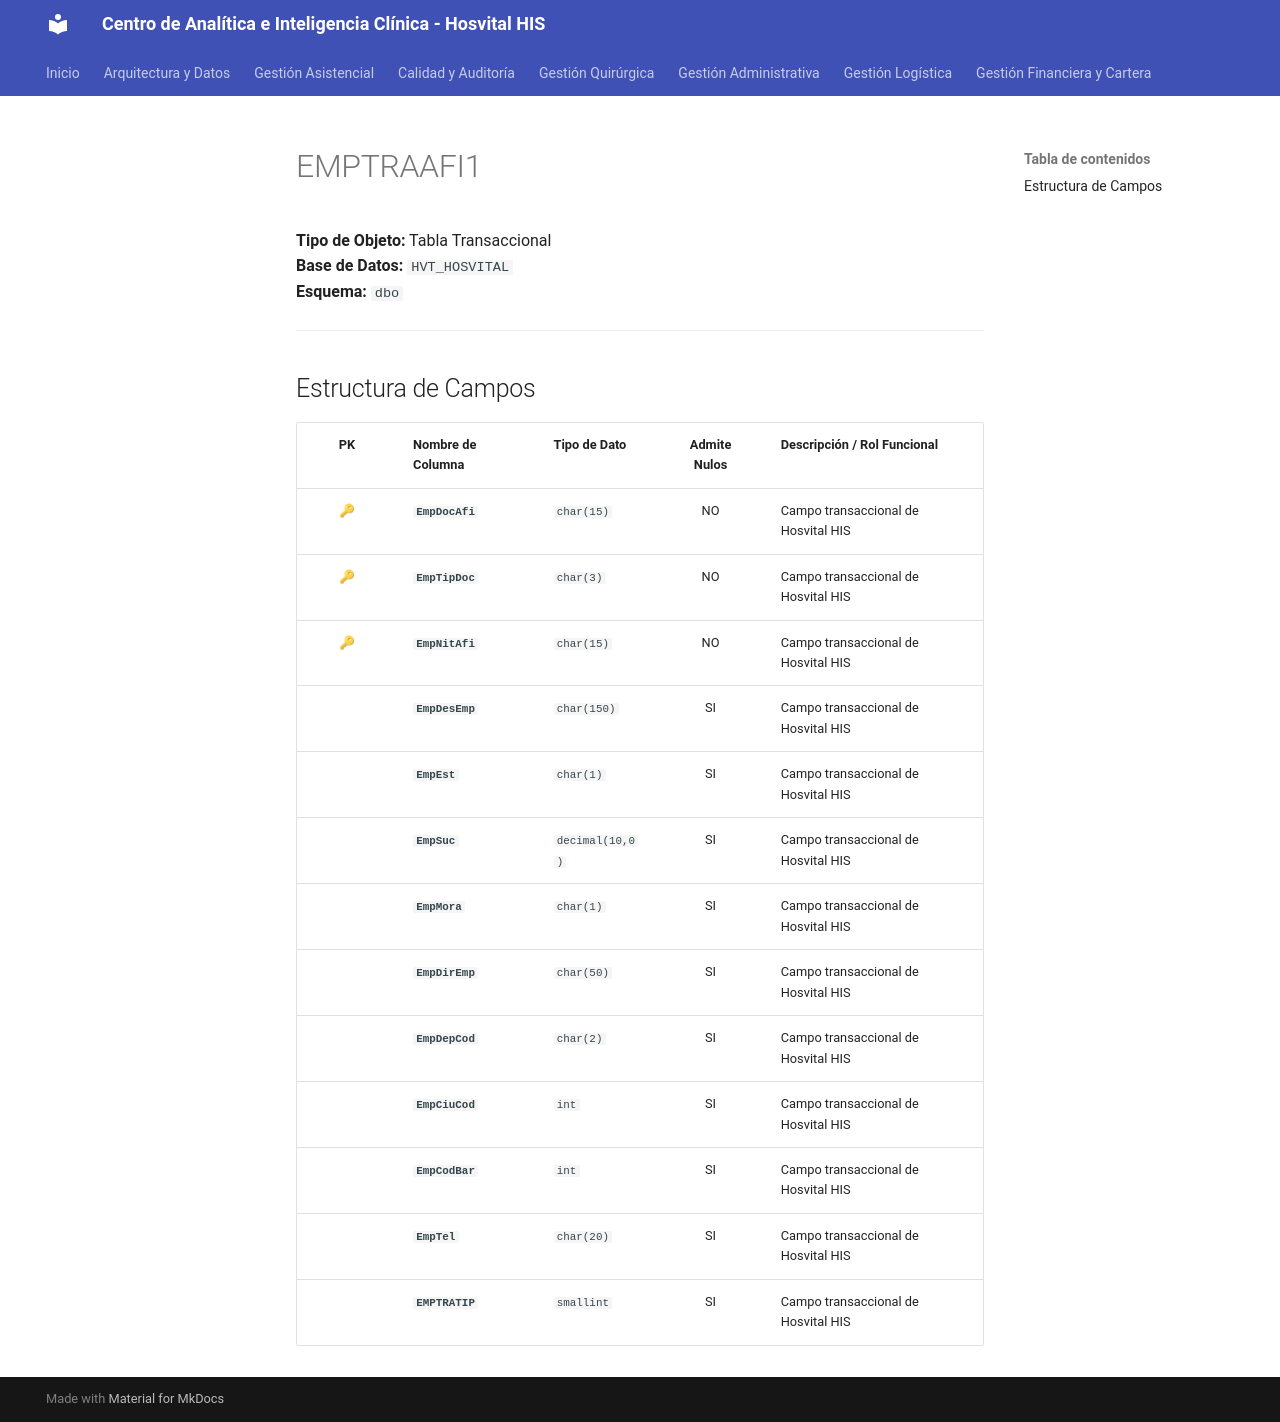

repository: SoporteSaludtech/superset-docs · page: diccionario-general/EMPTRAAFI1/index.html · generator: mkdocs

# EMPTRAAFI1

**Tipo de Objeto:** Tabla Transaccional  
**Base de Datos:** `HVT_HOSVITAL`  
**Esquema:** `dbo`

---

## Estructura de Campos

| PK | Nombre de Columna | Tipo de Dato | Admite Nulos | Descripción / Rol Funcional |
| :-: | :--- | :--- | :-: | :--- |
| 🔑 | **`EmpDocAfi`** | `char(15)` | NO | Campo transaccional de Hosvital HIS |
| 🔑 | **`EmpTipDoc`** | `char(3)` | NO | Campo transaccional de Hosvital HIS |
| 🔑 | **`EmpNitAfi`** | `char(15)` | NO | Campo transaccional de Hosvital HIS |
|  | **`EmpDesEmp`** | `char(150)` | SI | Campo transaccional de Hosvital HIS |
|  | **`EmpEst`** | `char(1)` | SI | Campo transaccional de Hosvital HIS |
|  | **`EmpSuc`** | `decimal(10,0)` | SI | Campo transaccional de Hosvital HIS |
|  | **`EmpMora`** | `char(1)` | SI | Campo transaccional de Hosvital HIS |
|  | **`EmpDirEmp`** | `char(50)` | SI | Campo transaccional de Hosvital HIS |
|  | **`EmpDepCod`** | `char(2)` | SI | Campo transaccional de Hosvital HIS |
|  | **`EmpCiuCod`** | `int` | SI | Campo transaccional de Hosvital HIS |
|  | **`EmpCodBar`** | `int` | SI | Campo transaccional de Hosvital HIS |
|  | **`EmpTel`** | `char(20)` | SI | Campo transaccional de Hosvital HIS |
|  | **`EMPTRATIP`** | `smallint` | SI | Campo transaccional de Hosvital HIS |
